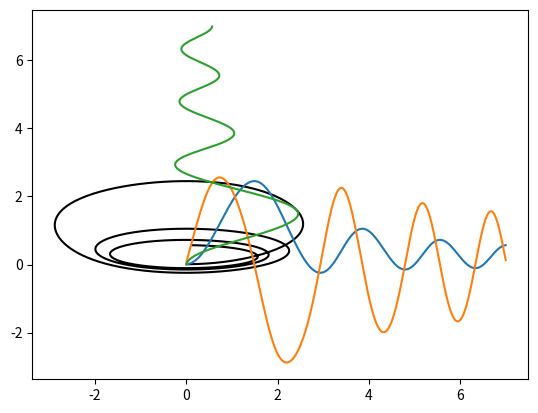

This figure's Python source:
import numpy as np
from scipy.integrate import odeint
import matplotlib.pyplot as plt
t=np.arange(0,7,0.01)
def diff_func(z,t):
    y,omega=z
    dy_dt=omega
    domega_dt=-np.sin(y)*omega-3*y*t+5
    return dy_dt,domega_dt
y0=0.01
omega=0.05
z0=y0,omega
sol=odeint(diff_func,z0,t)
plt.plot(sol[:,1],sol[:,0],'k')#черная дыра
plt.plot(t,sol[:,0])#Синяя балда
plt.plot(t,sol[:,1])#оранжевая балда
plt.plot(sol[:,0],t)#зеленая адлаб
plt.show